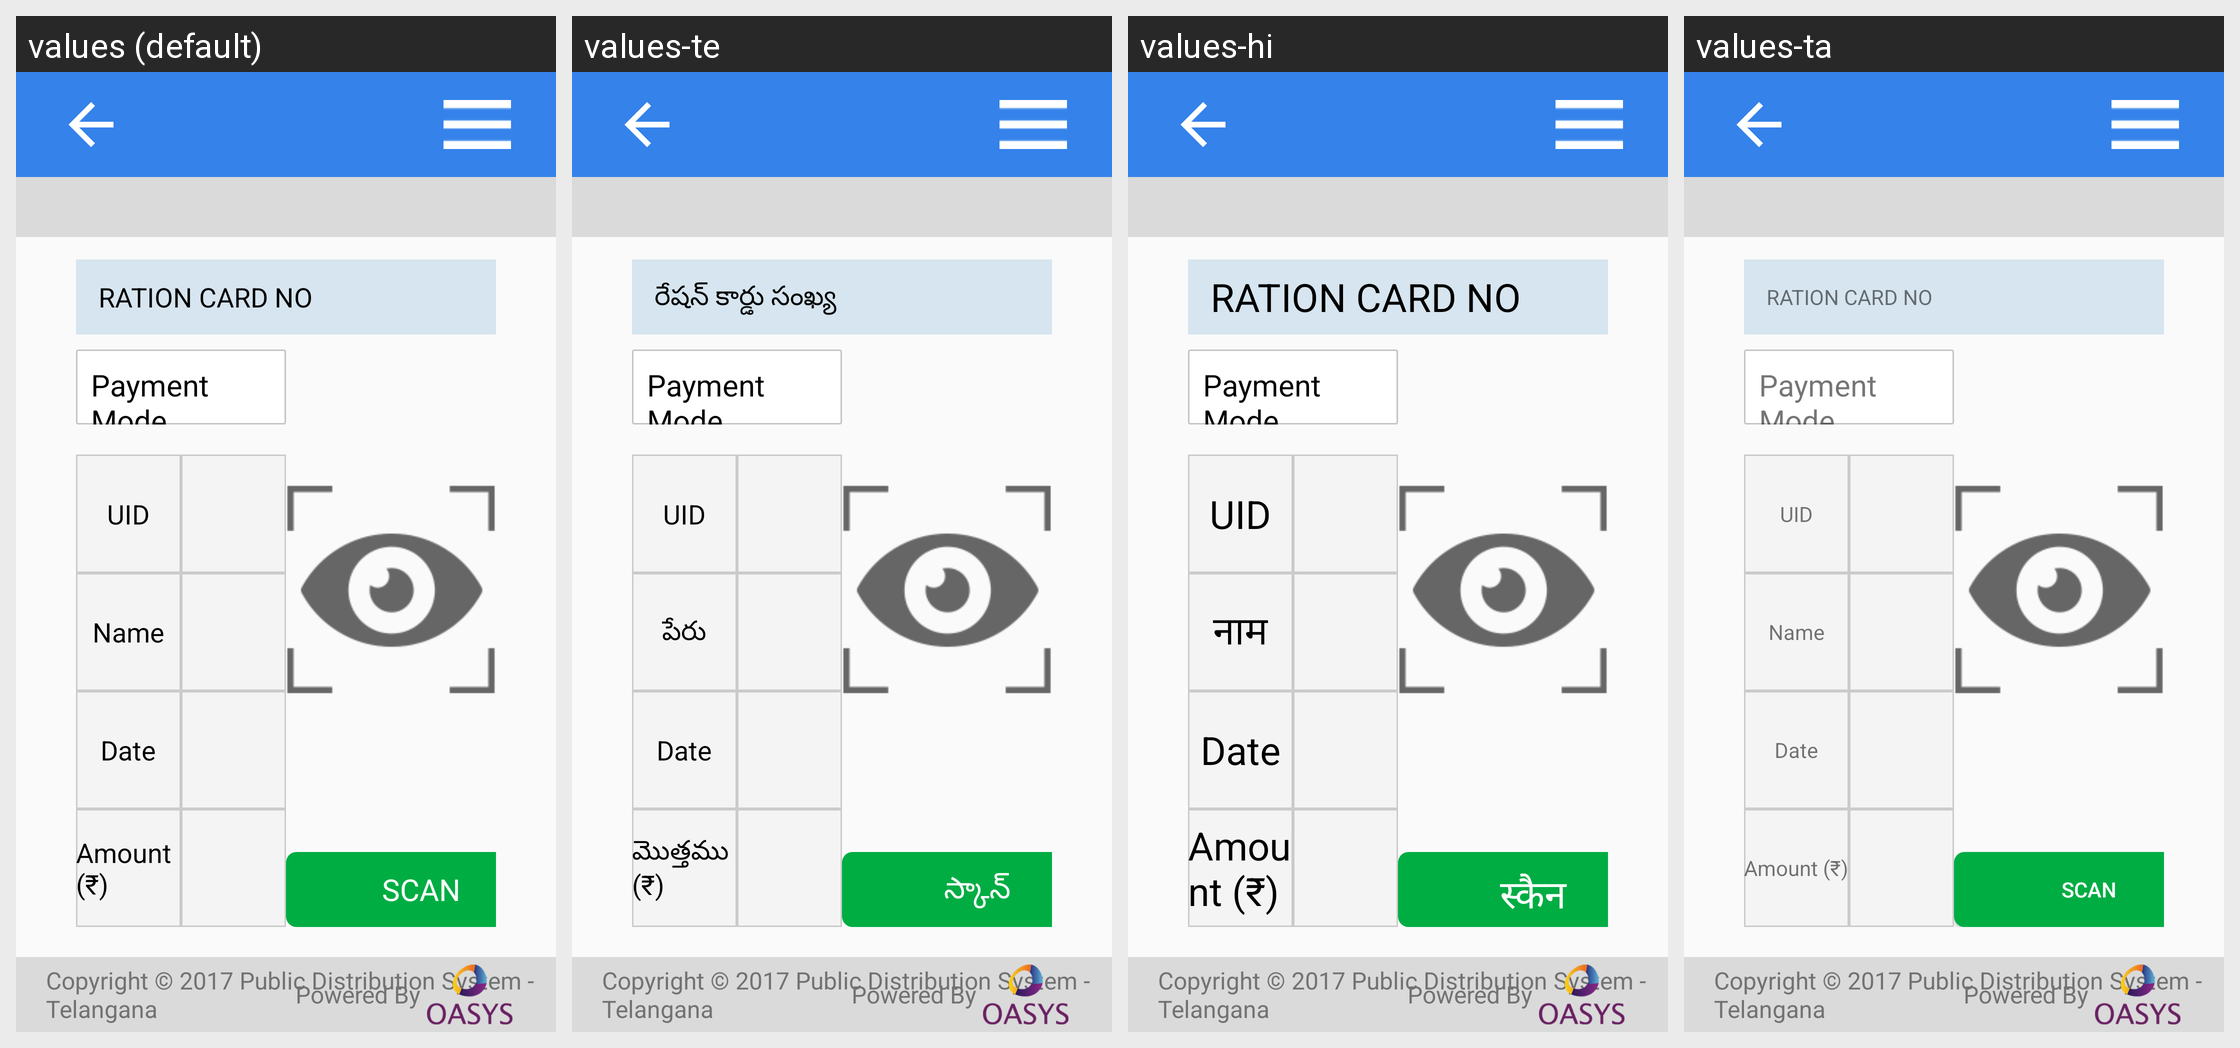

Here is an Android app screen in its default locale and in the app's own translations. Write out the translated-string differences for the strings that appear on this screen.
Android screen res/layout/activity_tg_wallet_payment_iris.xml rendered under 4 locales, left to right: values (default), values-te, values-hi, values-ta. Device: Nexus 5 (rendered at 1080×1920; each locale shown at half size, 540×960, under a caption strip naming it); theme AppTheme.
Strings drawn on this screen, with the default value and each locale's value (text and hints the layout hard-codes, and strings that could not be matched under every locale, appear in the picture but are not listed):

RATION_CARD_NO
  values: RATION CARD NO
  values-te: రేషన్ కార్డు సంఖ్య
  values-hi: RATION CARD NO  [not translated; the default value is used]
  values-ta: RATION CARD NO  [not translated; the default value is used]

payment_mode
  values: Payment Mode
  values-te: Payment Mode
  values-hi: Payment Mode  [not translated; the default value is used]
  values-ta: Payment Mode  [not translated; the default value is used]

uid
  values: UID
  values-te: UID
  values-hi: UID  [not translated; the default value is used]
  values-ta: UID  [not translated; the default value is used]

name
  values: Name
  values-te: పేరు
  values-hi: नाम
  values-ta: Name  [not translated; the default value is used]

current_date
  values: Date
  values-te: Date  [not translated; the default value is used]
  values-hi: Date  [not translated; the default value is used]
  values-ta: Date  [not translated; the default value is used]

amount
  values: Amount (₹)
  values-te: మొత్తము(₹)
  values-hi: Amount (₹)  [not translated; the default value is used]
  values-ta: Amount (₹)  [not translated; the default value is used]

scan
  values: SCAN
  values-te: స్కాన్
  values-hi: स्कैन
  values-ta: SCAN  [not translated; the default value is used]

loginPageCopyright1
  values: Copyright © 2017 Public Distribution System - Telangana
  values-te: Copyright © 2017 Public Distribution System - Telangana
  values-hi: Copyright © 2017 Public Distribution System - Telangana  [not translated; the default value is used]
  values-ta: Copyright © 2017 Public Distribution System - Telangana  [not translated; the default value is used]

Powered_By
  values: Powered By
  values-te: Powered By
  values-hi: Powered By  [not translated; the default value is used]
  values-ta: Powered By  [not translated; the default value is used]
